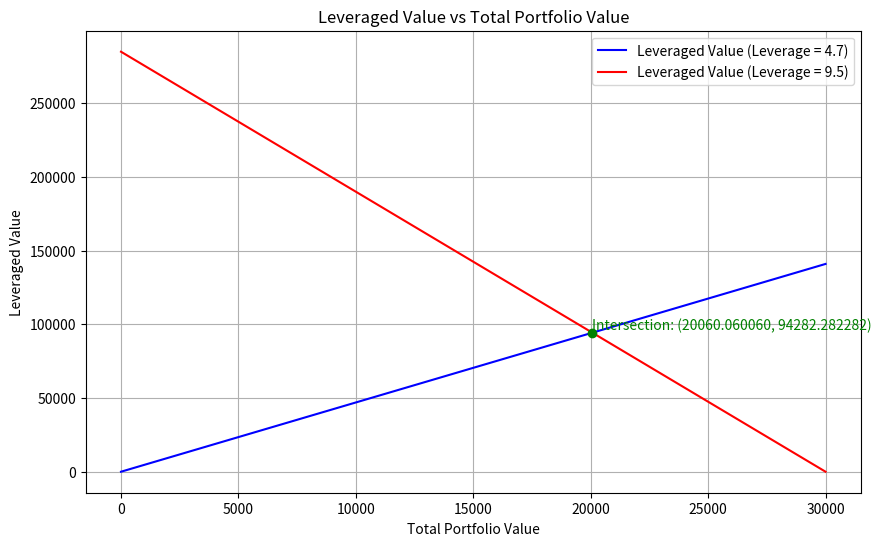

Write the Python code that produced this figure.
import numpy as np
import matplotlib.pyplot as plt

# Define parameters
TOTAL_PORTFOLIO_VALUE = 30000  # Example total portfolio value
ASSET_1_LEVERAGE = 4.7  # Example leverage factor for Asset 1
ASSET_2_LEVERAGE = 9.5  # Example leverage factor for Asset 2

# Generate x-axis values (from 0 to TOTAL_PORTFOLIO_VALUE, divided into 1000 points)
x = np.linspace(0, TOTAL_PORTFOLIO_VALUE, 1000)

# Calculate Leveraged Values
leveraged_value_1 = ASSET_1_LEVERAGE * x
leveraged_value_2 = ASSET_2_LEVERAGE * x

# Calculate the reversed second line
reversed_leveraged_value_2 = leveraged_value_2[::-1]

# Find the intersection point by minimizing the absolute difference
diff = np.abs(leveraged_value_1 - reversed_leveraged_value_2)
intersection_index = np.argmin(diff)

initial_asset_1_value = x[intersection_index]
initial_asset_2_value = TOTAL_PORTFOLIO_VALUE - initial_asset_1_value
total_leveraged_value = leveraged_value_1[intersection_index]

print(f"Asset 1 Initial (pre-leverage) value: ${initial_asset_1_value:.6f}")
print(f"Asset 1 Leveraged value: ${initial_asset_1_value*ASSET_1_LEVERAGE:.6f}")
print(f"Asset 2 Initial (pre-leverage) value: ${initial_asset_2_value:.6f}")
print(f"Asset 2 Leveraged value: ${initial_asset_2_value*ASSET_2_LEVERAGE:.6f}")
print(f"Total Leveraged Portfolio Value: ${total_leveraged_value:.6f}")

# Plotting the results
plt.figure(figsize=(10, 6))

# Plot for Asset 1
plt.plot(x, leveraged_value_1, label=f'Leveraged Value (Leverage = {ASSET_1_LEVERAGE})', color='b')

# Plot for Asset 2
plt.plot(x, reversed_leveraged_value_2, label=f'Leveraged Value (Leverage = {ASSET_2_LEVERAGE})', color='r')

# Plot the intersection point
plt.scatter(initial_asset_1_value, total_leveraged_value, color='g', zorder=5)
plt.text(initial_asset_1_value, total_leveraged_value, 
         f'Intersection: ({initial_asset_1_value:.6f}, {total_leveraged_value:.6f})',
         horizontalalignment='left', verticalalignment='bottom', color='green')

# Adding labels and title
plt.xlabel('Total Portfolio Value')
plt.ylabel('Leveraged Value')
plt.title('Leveraged Value vs Total Portfolio Value')
plt.legend()
plt.grid(True)

# Show the plot
plt.show()